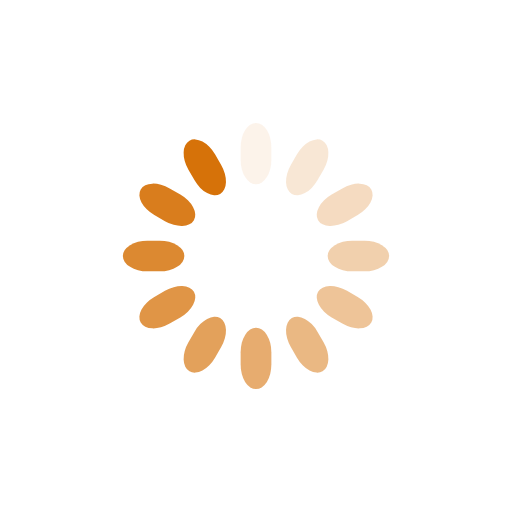
t = 0.00 s
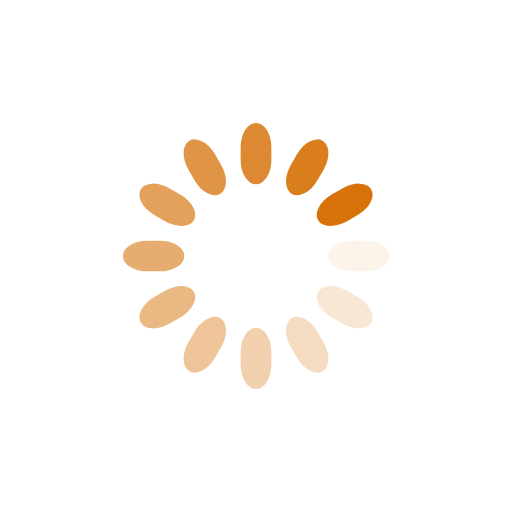
t = 0.28 s
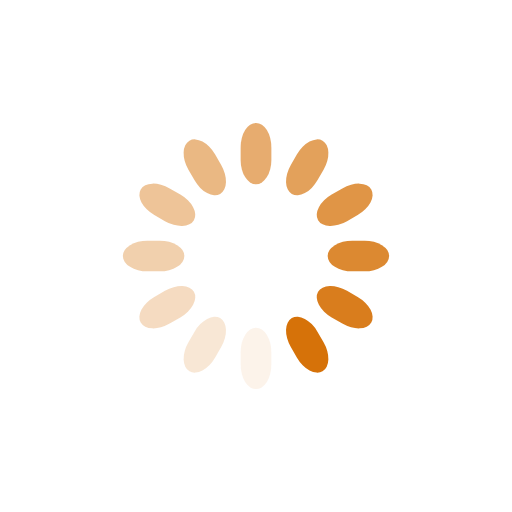
t = 0.55 s
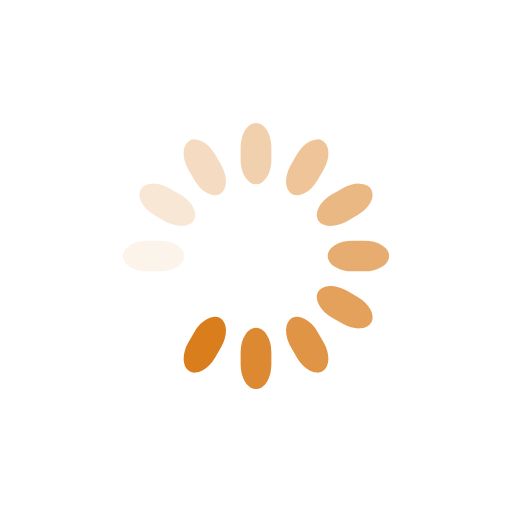
t = 0.83 s

The animated SVG that drew these frames (rendered in a browser with its animation timeline set to each time). Animation: 12 SMIL elements (animate=12); one cycle of 1.10 s, repeats indefinitely.

<svg class="lds-spinner" width="42px"  height="42px"  xmlns="http://www.w3.org/2000/svg" xmlns:xlink="http://www.w3.org/1999/xlink" viewBox="0 0 100 100" preserveAspectRatio="xMidYMid" style="background: none;"><g transform="rotate(0 50 50)">
  <rect x="47" y="24" rx="9.4" ry="4.8" width="6" height="12" fill="#D67209">
    <animate attributeName="opacity" values="1;0" times="0;1" dur="1.1s" begin="-1.0083333333333335s" repeatCount="indefinite"></animate>
  </rect>
</g><g transform="rotate(30 50 50)">
  <rect x="47" y="24" rx="9.4" ry="4.8" width="6" height="12" fill="#D67209">
    <animate attributeName="opacity" values="1;0" times="0;1" dur="1.1s" begin="-0.9166666666666666s" repeatCount="indefinite"></animate>
  </rect>
</g><g transform="rotate(60 50 50)">
  <rect x="47" y="24" rx="9.4" ry="4.8" width="6" height="12" fill="#D67209">
    <animate attributeName="opacity" values="1;0" times="0;1" dur="1.1s" begin="-0.8250000000000001s" repeatCount="indefinite"></animate>
  </rect>
</g><g transform="rotate(90 50 50)">
  <rect x="47" y="24" rx="9.4" ry="4.8" width="6" height="12" fill="#D67209">
    <animate attributeName="opacity" values="1;0" times="0;1" dur="1.1s" begin="-0.7333333333333334s" repeatCount="indefinite"></animate>
  </rect>
</g><g transform="rotate(120 50 50)">
  <rect x="47" y="24" rx="9.4" ry="4.8" width="6" height="12" fill="#D67209">
    <animate attributeName="opacity" values="1;0" times="0;1" dur="1.1s" begin="-0.6416666666666667s" repeatCount="indefinite"></animate>
  </rect>
</g><g transform="rotate(150 50 50)">
  <rect x="47" y="24" rx="9.4" ry="4.8" width="6" height="12" fill="#D67209">
    <animate attributeName="opacity" values="1;0" times="0;1" dur="1.1s" begin="-0.55s" repeatCount="indefinite"></animate>
  </rect>
</g><g transform="rotate(180 50 50)">
  <rect x="47" y="24" rx="9.4" ry="4.8" width="6" height="12" fill="#D67209">
    <animate attributeName="opacity" values="1;0" times="0;1" dur="1.1s" begin="-0.4583333333333333s" repeatCount="indefinite"></animate>
  </rect>
</g><g transform="rotate(210 50 50)">
  <rect x="47" y="24" rx="9.4" ry="4.8" width="6" height="12" fill="#D67209">
    <animate attributeName="opacity" values="1;0" times="0;1" dur="1.1s" begin="-0.3666666666666667s" repeatCount="indefinite"></animate>
  </rect>
</g><g transform="rotate(240 50 50)">
  <rect x="47" y="24" rx="9.4" ry="4.8" width="6" height="12" fill="#D67209">
    <animate attributeName="opacity" values="1;0" times="0;1" dur="1.1s" begin="-0.275s" repeatCount="indefinite"></animate>
  </rect>
</g><g transform="rotate(270 50 50)">
  <rect x="47" y="24" rx="9.4" ry="4.8" width="6" height="12" fill="#D67209">
    <animate attributeName="opacity" values="1;0" times="0;1" dur="1.1s" begin="-0.18333333333333335s" repeatCount="indefinite"></animate>
  </rect>
</g><g transform="rotate(300 50 50)">
  <rect x="47" y="24" rx="9.4" ry="4.8" width="6" height="12" fill="#D67209">
    <animate attributeName="opacity" values="1;0" times="0;1" dur="1.1s" begin="-0.09166666666666667s" repeatCount="indefinite"></animate>
  </rect>
</g><g transform="rotate(330 50 50)">
  <rect x="47" y="24" rx="9.4" ry="4.8" width="6" height="12" fill="#D67209">
    <animate attributeName="opacity" values="1;0" times="0;1" dur="1.1s" begin="0s" repeatCount="indefinite"></animate>
  </rect>
</g></svg>
